11-way image classification set "data" from GitHub (GCmailcoffee/AI_Wafer_Defect); label vocabulary: arc-shape defect, block-shape defect, central ring defect, check ok, edge local defect, edge ring defect, even many defects, full damage defect, line defect, normal, regular type defect.

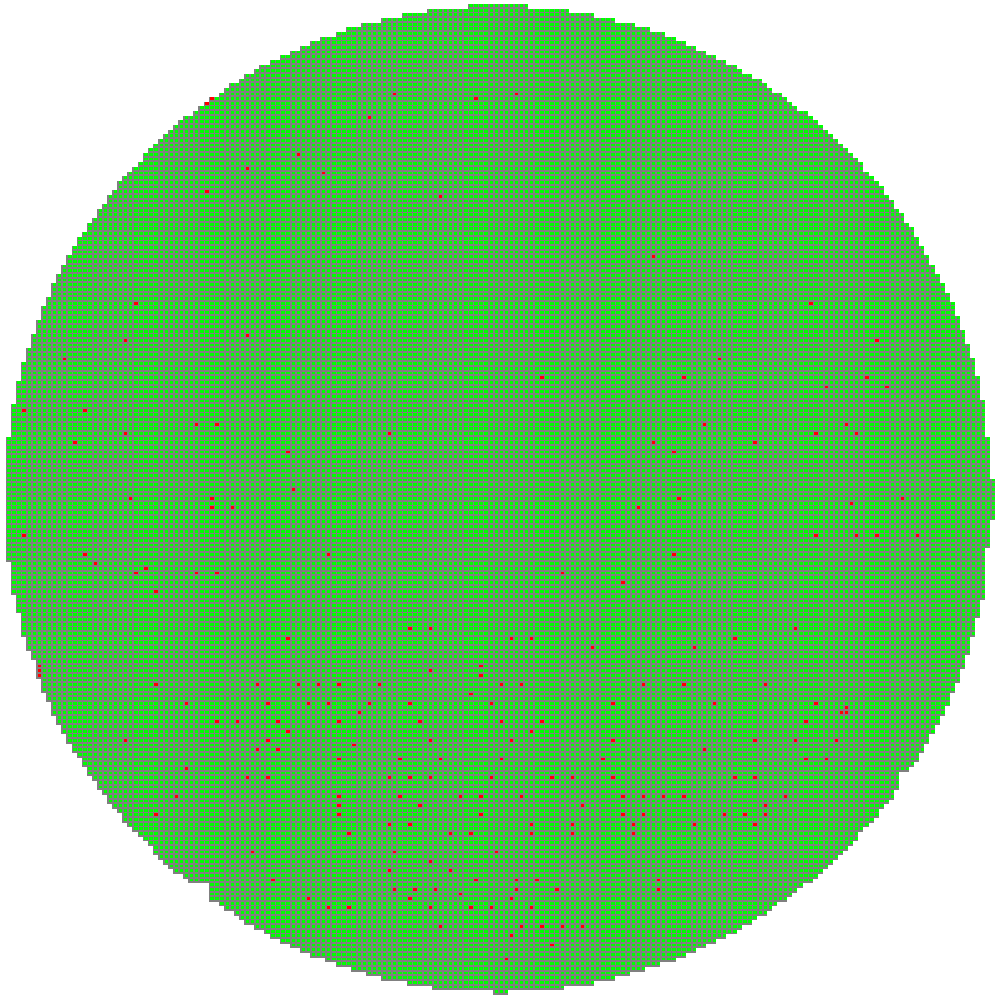
Label: even many defects

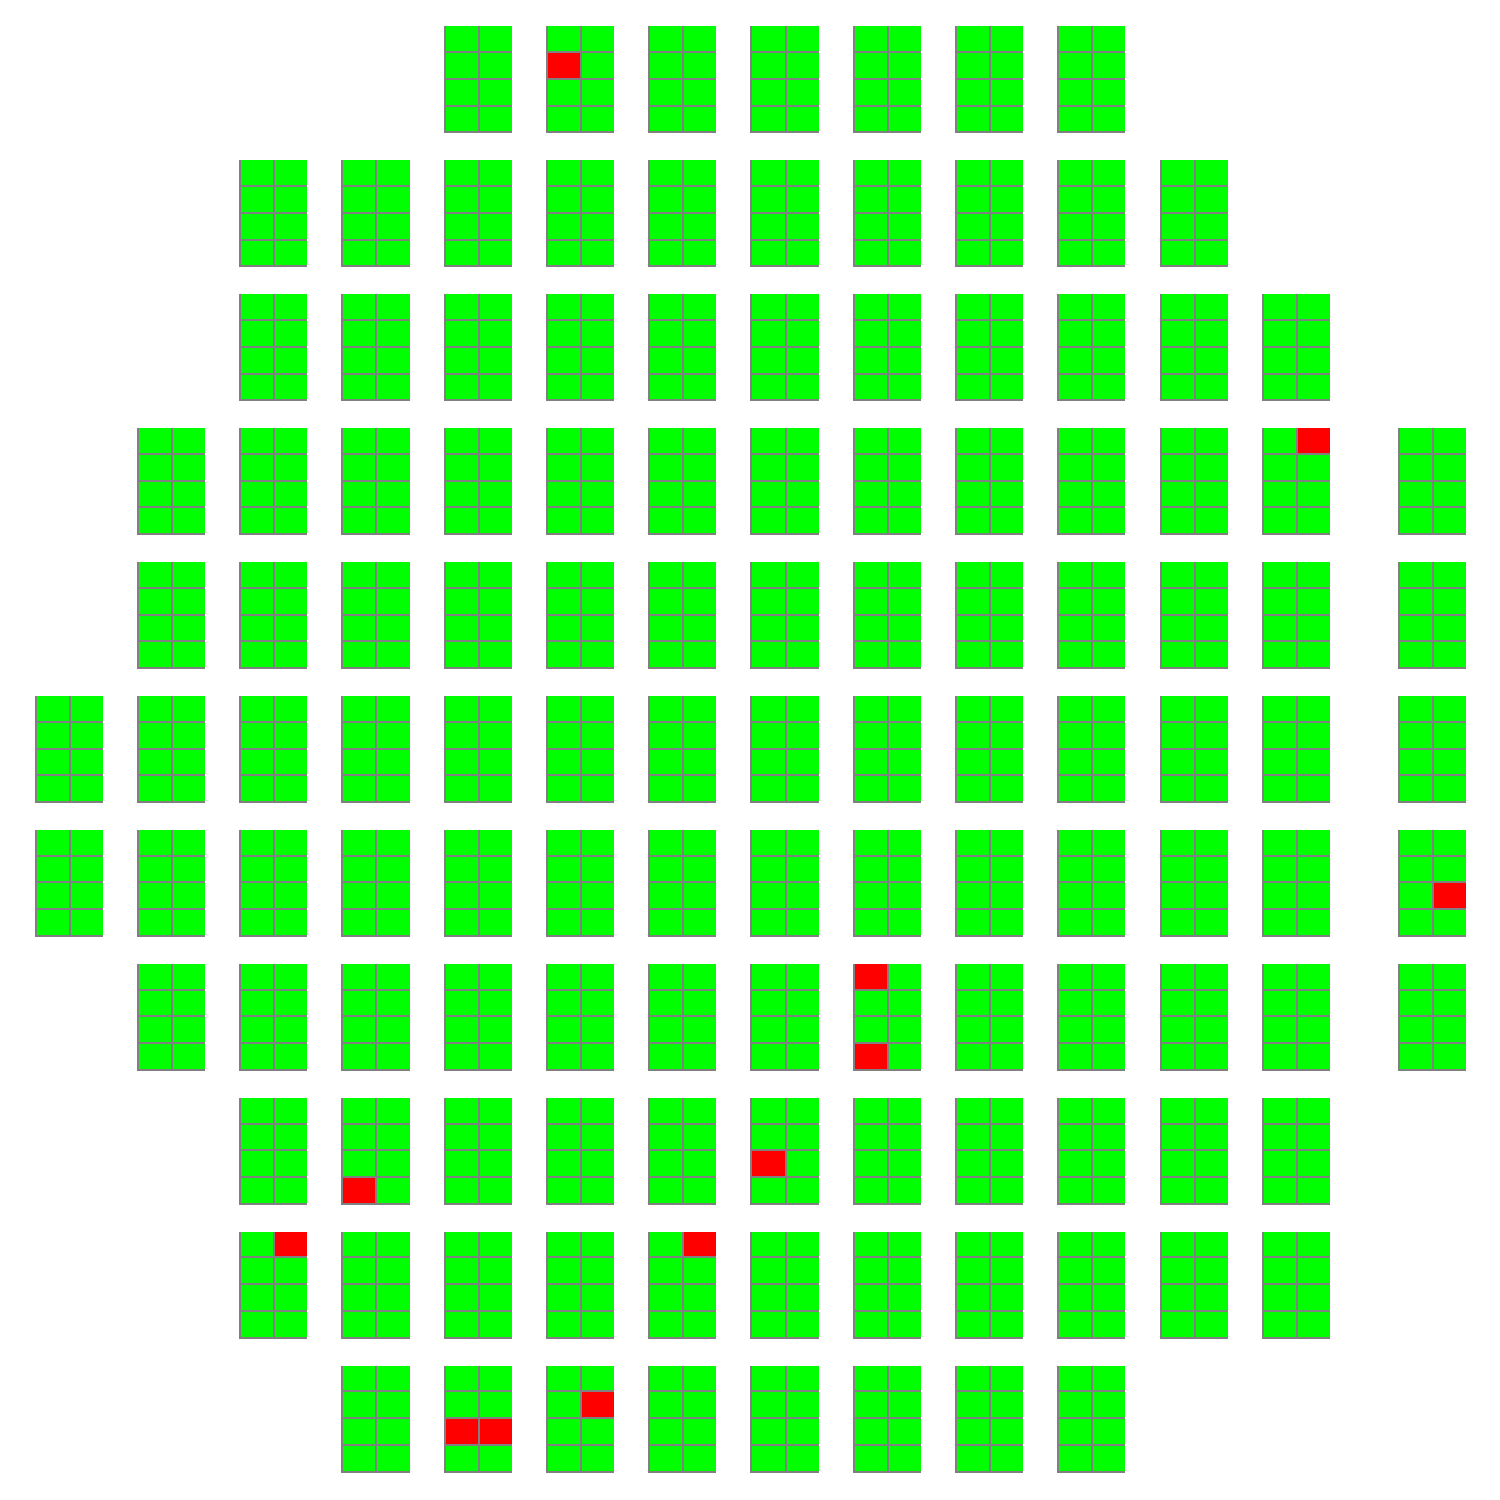
Label: check ok

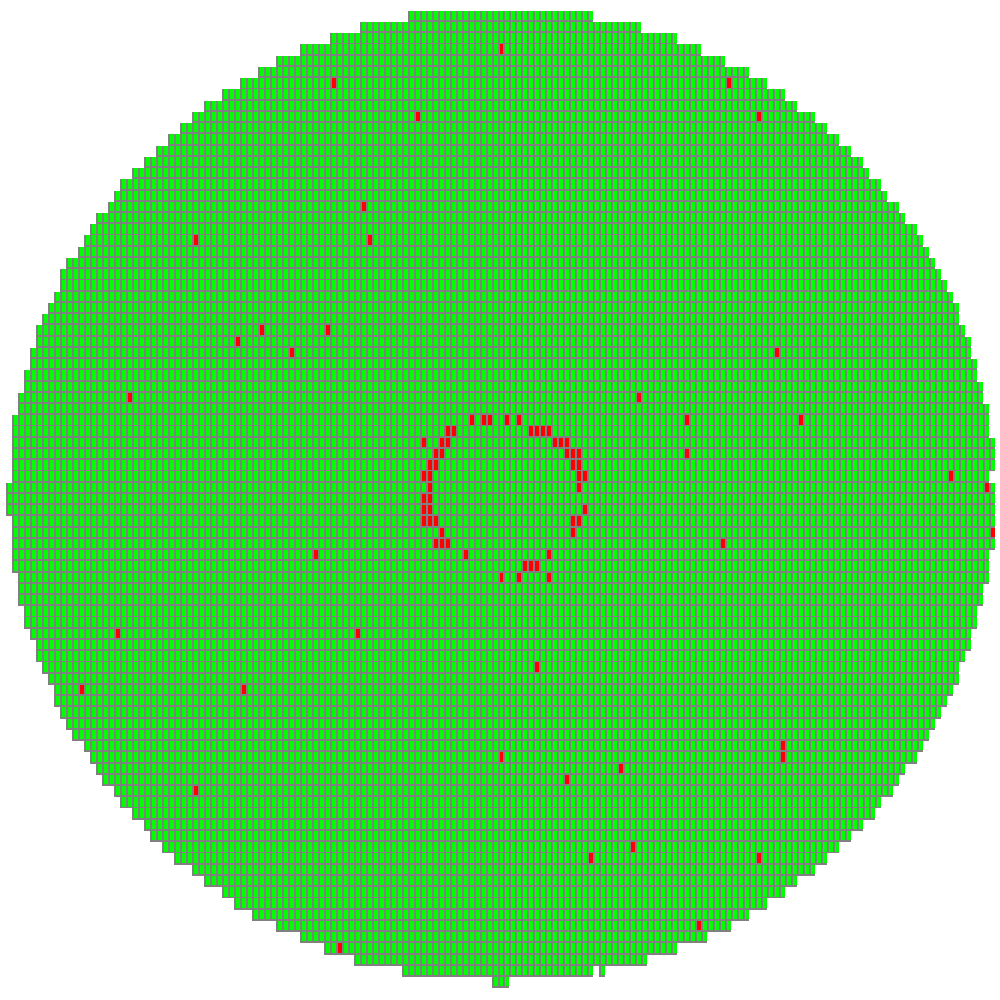
Label: central ring defect

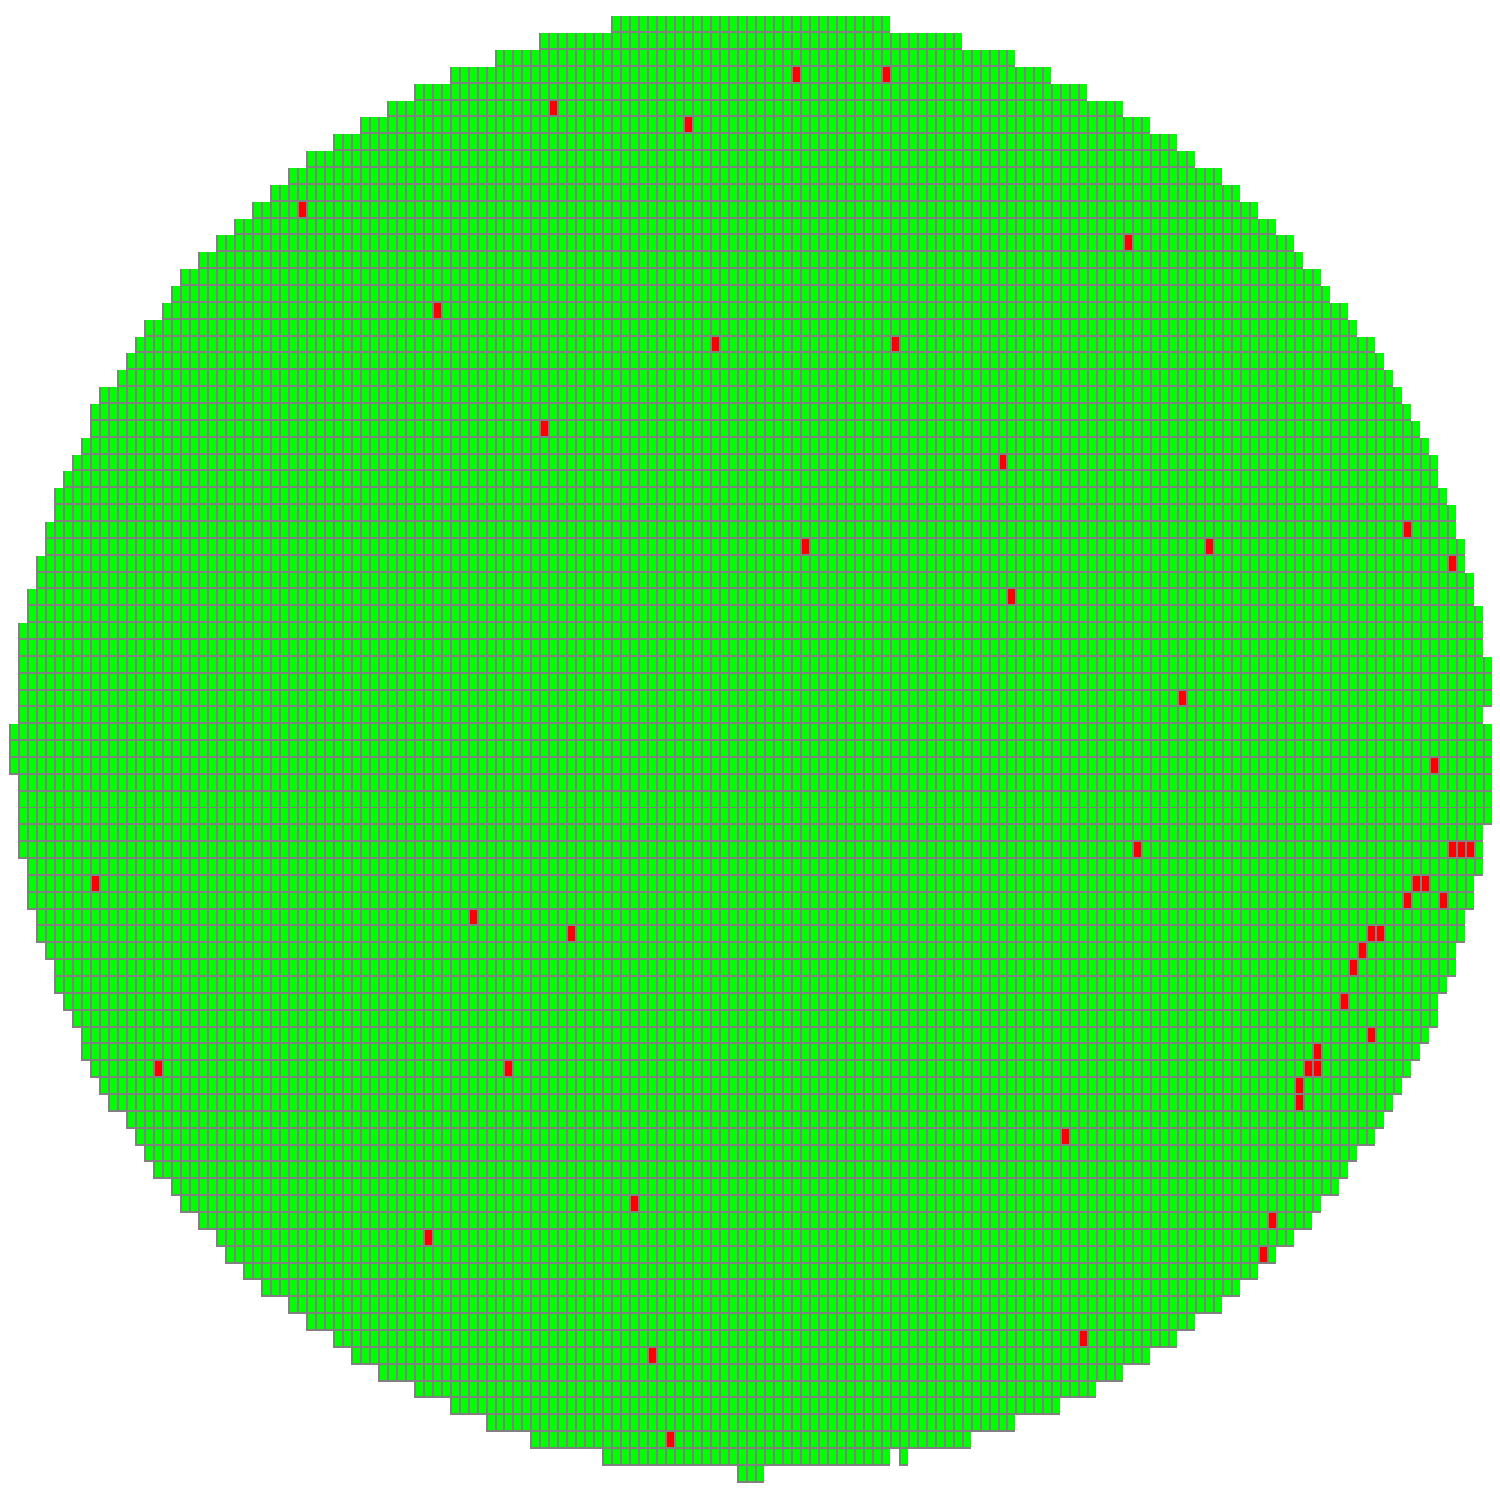
Label: arc-shape defect

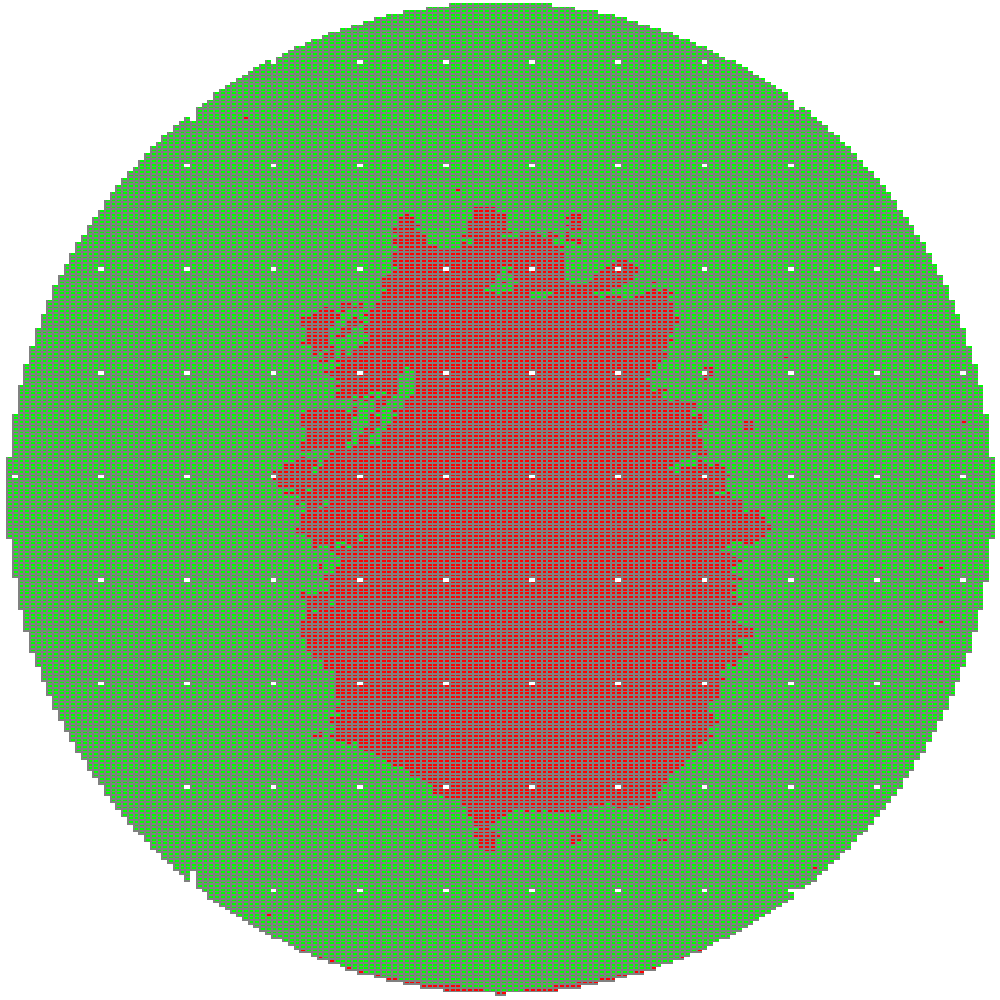
Label: block-shape defect

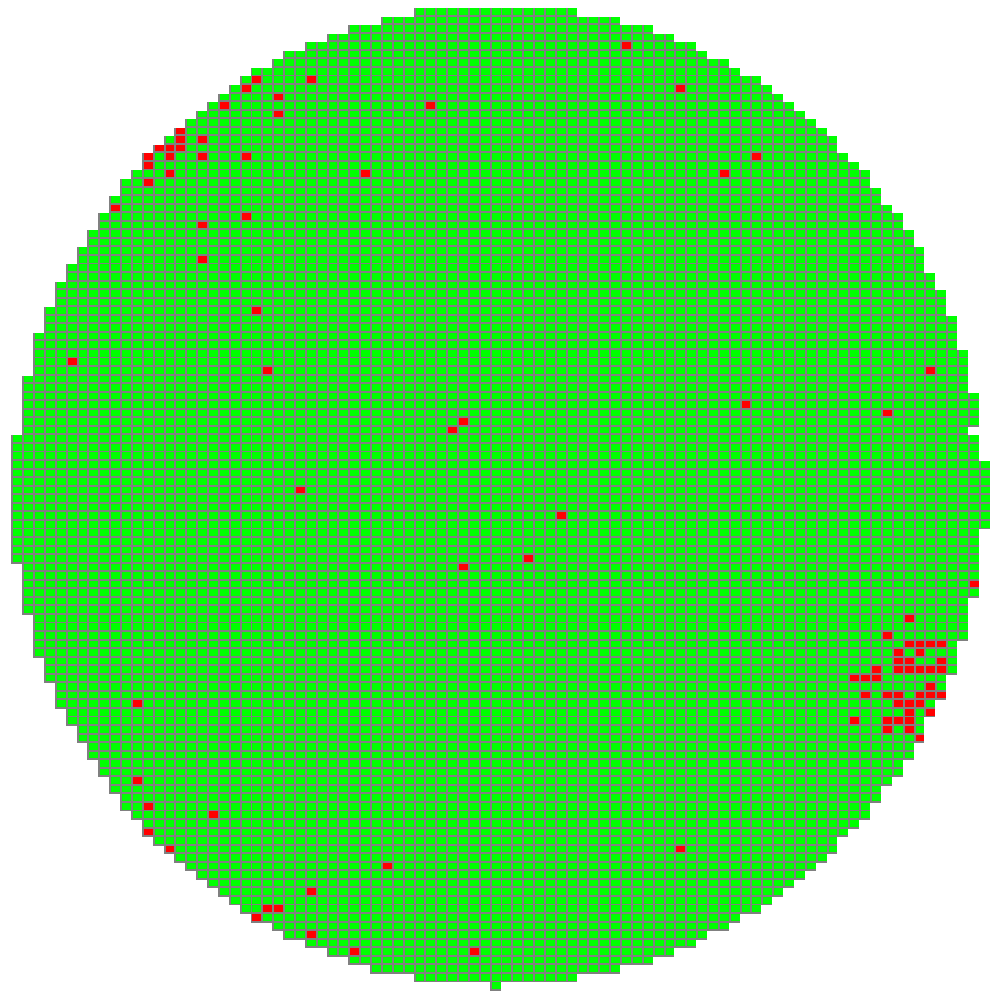
Label: edge local defect
